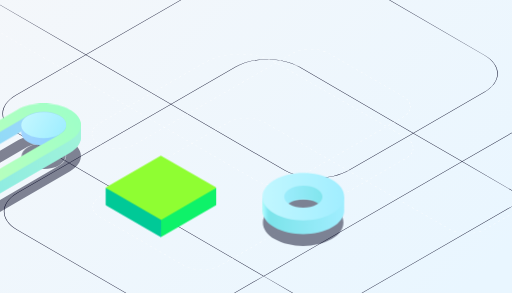
t = 0.00 s
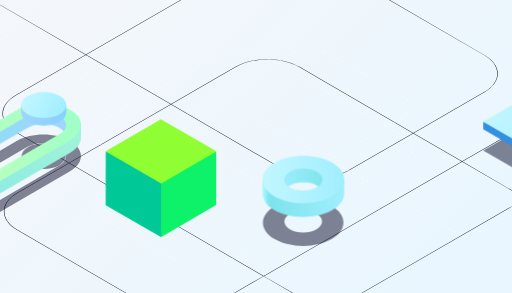
t = 1.82 s
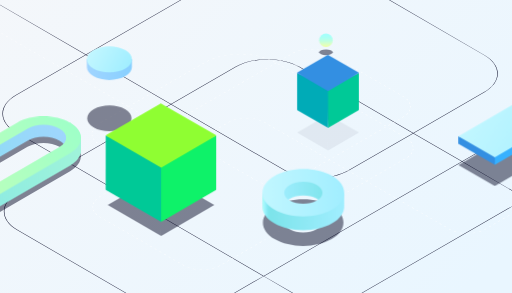
t = 3.34 s
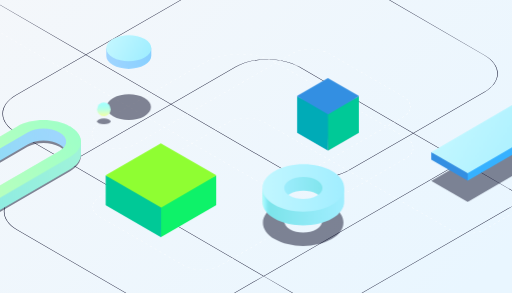
t = 5.00 s
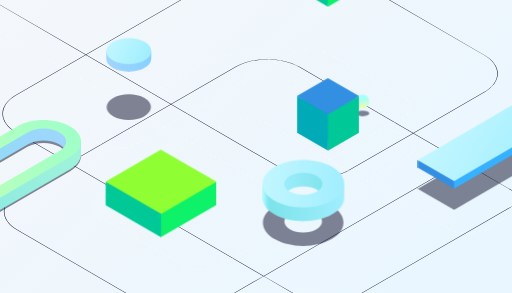
t = 6.70 s
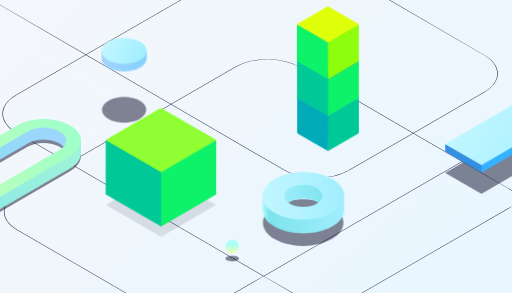
t = 8.30 s

The animated SVG that drew these frames (rendered in a browser with its animation timeline set to each time). Animation: 26 CSS @keyframes rules; frames cover the first 8.30 s, repeats indefinitely.

<svg id="exbRPUQGNqn1" xmlns="http://www.w3.org/2000/svg" xmlns:xlink="http://www.w3.org/1999/xlink" viewBox="0 0 700 400" shape-rendering="geometricPrecision" text-rendering="geometricPrecision">
  <style>
    <![CDATA[
    #exbRPUQGNqn34_to {
      animation: exbRPUQGNqn34_to__to 12000ms linear infinite normal forwards
    }

    @keyframes exbRPUQGNqn34_to__to {
      0% {
        transform: translate(595.29538px, 697.381287px)
      }

      16.666667% {
        transform: translate(595.29538px, 697.381287px);
        animation-timing-function: cubic-bezier(0.445, 0.05, 0.55, 0.95)
      }

      33.333333% {
        transform: translate(908.782246px, 516.800875px);
        animation-timing-function: cubic-bezier(0.445, 0.05, 0.55, 0.95)
      }

      66.666667% {
        transform: translate(908.782246px, 516.800875px);
        animation-timing-function: cubic-bezier(0.445, 0.05, 0.55, 0.95)
      }

      83.333333% {
        transform: translate(595.29538px, 697.381287px)
      }

      100% {
        transform: translate(595.29538px, 697.381287px)
      }
    }

    #exbRPUQGNqn36_to {
      animation: exbRPUQGNqn36_to__to 12000ms linear infinite normal forwards
    }

    @keyframes exbRPUQGNqn36_to__to {
      0% {
        transform: translate(366.234986px, 795.616272px)
      }

      16.666667% {
        transform: translate(366.234986px, 795.616272px);
        animation-timing-function: cubic-bezier(0.445, 0.05, 0.55, 0.95)
      }

      33.333333% {
        transform: translate(366.234986px, 856.88369px);
        animation-timing-function: cubic-bezier(0.445, 0.05, 0.55, 0.95)
      }

      66.666667% {
        transform: translate(366.234986px, 856.88369px);
        animation-timing-function: cubic-bezier(0.445, 0.05, 0.55, 0.95)
      }

      83.333333% {
        transform: translate(366.234986px, 795.616272px)
      }

      100% {
        transform: translate(366.234986px, 795.616272px)
      }
    }

    #exbRPUQGNqn40_to {
      animation: exbRPUQGNqn40_to__to 12000ms linear infinite normal forwards
    }

    @keyframes exbRPUQGNqn40_to__to {
      0% {
        transform: translate(595.29538px, 697.381287px)
      }

      16.666667% {
        transform: translate(595.29538px, 697.381287px);
        animation-timing-function: cubic-bezier(0.445, 0.05, 0.55, 0.95)
      }

      33.333333% {
        transform: translate(908.782246px, 516.800875px);
        animation-timing-function: cubic-bezier(0.445, 0.05, 0.55, 0.95)
      }

      41.666667% {
        transform: translate(908.782246px, 516.800875px);
        animation-timing-function: cubic-bezier(0.445, 0.05, 0.55, 0.95)
      }

      50% {
        transform: translate(908.782246px, 572.800875px);
        animation-timing-function: cubic-bezier(0.445, 0.05, 0.55, 0.95)
      }

      58.333333% {
        transform: translate(908.782246px, 516.800875px);
        animation-timing-function: cubic-bezier(0.445, 0.05, 0.55, 0.95)
      }

      66.666667% {
        transform: translate(908.782246px, 516.800875px);
        animation-timing-function: cubic-bezier(0.445, 0.05, 0.55, 0.95)
      }

      83.333333% {
        transform: translate(595.29538px, 697.381287px)
      }

      100% {
        transform: translate(595.29538px, 697.381287px)
      }
    }

    #exbRPUQGNqn41_to {
      animation: exbRPUQGNqn41_to__to 12000ms linear infinite normal forwards
    }

    @keyframes exbRPUQGNqn41_to__to {
      0% {
        transform: translate(595.304993px, 678.671875px)
      }

      8.333333% {
        transform: translate(595.304993px, 678.671875px);
        animation-timing-function: cubic-bezier(0.42, 0, 1, 1)
      }

      16.666667% {
        transform: translate(595.304993px, 575.562168px);
        animation-timing-function: cubic-bezier(0.42, 0, 0.58, 1)
      }

      83.333333% {
        transform: translate(595.304993px, 575.562168px);
        animation-timing-function: cubic-bezier(0, 0, 0.58, 1)
      }

      91.666667% {
        transform: translate(595.304993px, 678.671875px)
      }

      100% {
        transform: translate(595.304993px, 678.671875px)
      }
    }

    #exbRPUQGNqn42_to {
      animation: exbRPUQGNqn42_to__to 12000ms linear infinite normal forwards
    }

    @keyframes exbRPUQGNqn42_to__to {
      0% {
        transform: translate(595.263123px, 640.794373px)
      }

      8.333333% {
        transform: translate(595.263123px, 640.794373px);
        animation-timing-function: cubic-bezier(0.42, 0, 1, 1)
      }

      16.666667% {
        transform: translate(595.263123px, 537.684665px);
        animation-timing-function: cubic-bezier(0.42, 0, 0.58, 1)
      }

      83.333333% {
        transform: translate(595.263123px, 537.684665px);
        animation-timing-function: cubic-bezier(0, 0, 0.58, 1)
      }

      91.666667% {
        transform: translate(595.263123px, 640.794373px)
      }

      100% {
        transform: translate(595.263123px, 640.794373px)
      }
    }

    #exbRPUQGNqn43_to {
      animation: exbRPUQGNqn43_to__to 12000ms linear infinite normal forwards
    }

    @keyframes exbRPUQGNqn43_to__to {
      0% {
        transform: translate(366.234986px, 795.616272px)
      }

      16.666667% {
        transform: translate(366.234986px, 795.616272px);
        animation-timing-function: cubic-bezier(0.445, 0.05, 0.55, 0.95)
      }

      33.333333% {
        transform: translate(366.234986px, 856.88369px);
        animation-timing-function: cubic-bezier(0.445, 0.05, 0.55, 0.95)
      }

      66.666667% {
        transform: translate(366.234986px, 856.88369px);
        animation-timing-function: cubic-bezier(0.445, 0.05, 0.55, 0.95)
      }

      83.333333% {
        transform: translate(366.234986px, 795.616272px)
      }

      100% {
        transform: translate(366.234986px, 795.616272px)
      }
    }

    #exbRPUQGNqn50_to {
      animation: exbRPUQGNqn50_to__to 12000ms linear infinite normal forwards
    }

    @keyframes exbRPUQGNqn50_to__to {
      0% {
        offset-distance: 0%;
        animation-timing-function: cubic-bezier(0.42, 0, 1, 1)
      }

      14% {
        offset-distance: 14.431779%
      }

      16.333333% {
        offset-distance: 16.672969%
      }

      21.833333% {
        offset-distance: 22.081121%
      }

      23.833333% {
        offset-distance: 24.062055%
      }

      27.666667% {
        offset-distance: 27.887942%
      }

      29.583333% {
        offset-distance: 29.729659%
      }

      38.333333% {
        offset-distance: 38.362954%
      }

      41.75% {
        offset-distance: 41.72808%
      }

      47.166667% {
        offset-distance: 47.084928%
      }

      51% {
        offset-distance: 50.827743%
      }

      57.833333% {
        offset-distance: 57.599098%
      }

      60% {
        offset-distance: 59.698458%
      }

      69.75% {
        offset-distance: 69.317939%
      }

      72% {
        offset-distance: 71.543524%
      }

      75.916667% {
        offset-distance: 75.456439%
      }

      78.166667% {
        offset-distance: 77.613191%
      }

      84.666667% {
        offset-distance: 84.03145%
      }

      86.833333% {
        offset-distance: 86.160719%
      }

      97% {
        offset-distance: 96.237509%
      }

      98.833333% {
        offset-distance: 98.026657%
      }

      100% {
        offset-distance: 100%
      }
    }

    #exbRPUQGNqn55_ts {
      animation: exbRPUQGNqn55_ts__ts 12000ms linear infinite normal forwards
    }

    @keyframes exbRPUQGNqn55_ts__ts {
      0% {
        transform: translate(1027.349976px, 934.350006px) scale(1, 1)
      }

      20% {
        transform: translate(1027.349976px, 934.350006px) scale(1, 1)
      }

      24.166667% {
        transform: translate(1027.349976px, 934.350006px) scale(0.874477, 0.874477)
      }

      25% {
        transform: translate(1027.349976px, 934.350006px) scale(0.874477, 0.874477)
      }

      29.166667% {
        transform: translate(1027.349976px, 934.350006px) scale(1, 1)
      }

      70.833333% {
        transform: translate(1027.349976px, 934.350006px) scale(1, 1)
      }

      75% {
        transform: translate(1027.349976px, 934.350006px) scale(0.874477, 0.874477)
      }

      75.833333% {
        transform: translate(1027.349976px, 934.350006px) scale(0.874477, 0.874477)
      }

      80% {
        transform: translate(1027.349976px, 934.350006px) scale(1, 1)
      }

      100% {
        transform: translate(1027.349976px, 934.350006px) scale(1, 1)
      }
    }

    #exbRPUQGNqn55 {
      animation: exbRPUQGNqn55_c_o 12000ms linear infinite normal forwards
    }

    @keyframes exbRPUQGNqn55_c_o {
      0% {
        opacity: 0
      }

      16.666667% {
        opacity: 0;
        animation-timing-function: cubic-bezier(0.42, 0, 1, 1)
      }

      20.833333% {
        opacity: 0.5;
        animation-timing-function: cubic-bezier(0, 0, 0.58, 1)
      }

      28.333333% {
        opacity: 0.5;
        animation-timing-function: cubic-bezier(0.42, 0, 1, 1)
      }

      32.5% {
        opacity: 0;
        animation-timing-function: cubic-bezier(0, 0, 0.58, 1)
      }

      67.5% {
        opacity: 0;
        animation-timing-function: cubic-bezier(0.42, 0, 1, 1)
      }

      71.666667% {
        opacity: 0.5;
        animation-timing-function: cubic-bezier(0, 0, 0.58, 1)
      }

      79.166667% {
        opacity: 0.5;
        animation-timing-function: cubic-bezier(0.42, 0, 1, 1)
      }

      83.333333% {
        opacity: 0
      }

      100% {
        opacity: 0
      }
    }

    #exbRPUQGNqn56_to {
      animation: exbRPUQGNqn56_to__to 12000ms linear infinite normal forwards
    }

    @keyframes exbRPUQGNqn56_to__to {
      0% {
        transform: translate(1027.350006px, 970.541345px);
        animation-timing-function: cubic-bezier(0.42, 0, 0.58, 1)
      }

      25% {
        transform: translate(1027.350006px, 772.757609px);
        animation-timing-function: cubic-bezier(0.42, 0, 0.58, 1)
      }

      50% {
        transform: translate(1027.350006px, 970.541345px);
        animation-timing-function: cubic-bezier(0.42, 0, 0.58, 1)
      }

      75% {
        transform: translate(1027.350006px, 772.757609px);
        animation-timing-function: cubic-bezier(0.42, 0, 0.58, 1)
      }

      100% {
        transform: translate(1027.350006px, 970.541345px)
      }
    }

    #exbRPUQGNqn66_to {
      animation: exbRPUQGNqn66_to__to 12000ms linear infinite normal forwards
    }

    @keyframes exbRPUQGNqn66_to__to {
      0% {
        transform: translate(1166.002489px, -67.990439px)
      }

      19.166667% {
        transform: translate(1166.002489px, -67.990439px);
        animation-timing-function: cubic-bezier(0.895, 0.03, 0.685, 0.22)
      }

      22.5% {
        transform: translate(1166.200948px, 489.990421px)
      }

      100% {
        transform: translate(1166.200948px, 489.990421px)
      }
    }

    #exbRPUQGNqn66 {
      animation: exbRPUQGNqn66_c_o 12000ms linear infinite normal forwards
    }

    @keyframes exbRPUQGNqn66_c_o {
      0% {
        opacity: 1
      }

      22.5% {
        opacity: 1;
        animation-timing-function: step-end
      }

      23.333333% {
        opacity: 0
      }

      100% {
        opacity: 0
      }
    }

    #exbRPUQGNqn68_to {
      animation: exbRPUQGNqn68_to__to 12000ms linear infinite normal forwards
    }

    @keyframes exbRPUQGNqn68_to__to {
      0% {
        transform: translate(1166.367065px, 287.327729px)
      }

      62.5% {
        transform: translate(1166.367065px, 287.327729px);
        animation-timing-function: cubic-bezier(0.95, 0.05, 0.795, 0.035)
      }

      87.5% {
        transform: translate(1166.367066px, 694.120147px)
      }

      100% {
        transform: translate(1166.367066px, 694.120147px)
      }
    }

    #exbRPUQGNqn71_ts {
      animation: exbRPUQGNqn71_ts__ts 12000ms linear infinite normal forwards
    }

    @keyframes exbRPUQGNqn71_ts__ts {
      0% {
        transform: translate(1028.078631px, 1115.461471px) scale(1, 1)
      }

      30% {
        transform: translate(1028.078631px, 1115.461471px) scale(1, 1)
      }

      30.833333% {
        transform: translate(1028.078631px, 1115.461471px) scale(0.898707, 0.898707)
      }

      31.666667% {
        transform: translate(1028.078631px, 1115.461471px) scale(0.898707, 0.898707)
      }

      34.166667% {
        transform: translate(1028.078631px, 1115.461471px) scale(1, 1)
      }

      100% {
        transform: translate(1028.078631px, 1115.461471px) scale(1, 1)
      }
    }

    #exbRPUQGNqn71 {
      animation: exbRPUQGNqn71_c_o 12000ms linear infinite normal forwards
    }

    @keyframes exbRPUQGNqn71_c_o {
      0% {
        opacity: 0
      }

      26.666667% {
        opacity: 0;
        animation-timing-function: cubic-bezier(0.42, 0, 1, 1)
      }

      30.833333% {
        opacity: 0.5
      }

      100% {
        opacity: 0.5
      }
    }

    #exbRPUQGNqn72_to {
      animation: exbRPUQGNqn72_to__to 12000ms linear infinite normal forwards
    }

    @keyframes exbRPUQGNqn72_to__to {
      0% {
        offset-distance: 0%
      }

      22.5% {
        offset-distance: 0%;
        animation-timing-function: cubic-bezier(0.77, 0, 0.175, 1)
      }

      30.833333% {
        offset-distance: 68.490187%;
        animation-timing-function: cubic-bezier(0.77, 0, 0.175, 1)
      }

      31.666667% {
        offset-distance: 68.554346%;
        animation-timing-function: cubic-bezier(0.77, 0, 0.175, 1)
      }

      40% {
        offset-distance: 100%
      }

      100% {
        offset-distance: 100%
      }
    }

    #exbRPUQGNqn73 {
      animation: exbRPUQGNqn73_c_o 12000ms linear infinite normal forwards
    }

    @keyframes exbRPUQGNqn73_c_o {
      0% {
        opacity: 0
      }

      22.5% {
        opacity: 0;
        animation-timing-function: step-end
      }

      23.333333% {
        opacity: 1
      }

      100% {
        opacity: 1
      }
    }

    #exbRPUQGNqn74 {
      animation: exbRPUQGNqn74_c_o 12000ms linear infinite normal forwards
    }

    @keyframes exbRPUQGNqn74_c_o {
      0% {
        opacity: 0
      }

      22.5% {
        opacity: 0;
        animation-timing-function: step-end
      }

      23.333333% {
        opacity: 1
      }

      100% {
        opacity: 1
      }
    }

    #exbRPUQGNqn75 {
      animation: exbRPUQGNqn75_c_o 12000ms linear infinite normal forwards
    }

    @keyframes exbRPUQGNqn75_c_o {
      0% {
        opacity: 0
      }

      22.5% {
        opacity: 0;
        animation-timing-function: cubic-bezier(0.42, 0, 0.58, 1)
      }

      23.333333% {
        opacity: 1
      }

      40% {
        opacity: 1
      }

      100% {
        opacity: 1
      }
    }

    #exbRPUQGNqn82_to {
      animation: exbRPUQGNqn82_to__to 12000ms linear infinite normal forwards
    }

    @keyframes exbRPUQGNqn82_to__to {
      0% {
        transform: translate(1642.87498px, 41.782837px)
      }

      54.166667% {
        transform: translate(1642.87498px, 41.782837px);
        animation-timing-function: cubic-bezier(0.895, 0.03, 0.685, 0.22)
      }

      57.5% {
        transform: translate(1642.87498px, 465.990421px)
      }

      100% {
        transform: translate(1642.87498px, 465.990421px)
      }
    }

    #exbRPUQGNqn87_to {
      animation: exbRPUQGNqn87_to__to 12000ms linear infinite normal forwards
    }

    @keyframes exbRPUQGNqn87_to__to {
      0% {
        transform: translate(1642.87498px, 41.557345px)
      }

      58.333333% {
        transform: translate(1642.87498px, 41.557345px);
        animation-timing-function: cubic-bezier(0.895, 0.03, 0.685, 0.22)
      }

      61.666667% {
        transform: translate(1642.87498px, 329.990421px)
      }

      100% {
        transform: translate(1642.87498px, 329.990421px)
      }
    }

    #exbRPUQGNqn88 {
      animation: exbRPUQGNqn88_c_o 12000ms linear infinite normal forwards
    }

    @keyframes exbRPUQGNqn88_c_o {
      0% {
        opacity: 1
      }

      87.5% {
        opacity: 1;
        animation-timing-function: step-start
      }

      88.333333% {
        opacity: 0
      }

      100% {
        opacity: 0
      }
    }

    #exbRPUQGNqn89 {
      animation: exbRPUQGNqn89_c_o 12000ms linear infinite normal forwards
    }

    @keyframes exbRPUQGNqn89_c_o {
      0% {
        opacity: 1
      }

      87.5% {
        opacity: 1;
        animation-timing-function: step-start
      }

      88.333333% {
        opacity: 0
      }

      100% {
        opacity: 0
      }
    }

    #exbRPUQGNqn90 {
      animation: exbRPUQGNqn90_c_o 12000ms linear infinite normal forwards
    }

    @keyframes exbRPUQGNqn90_c_o {
      0% {
        opacity: 1
      }

      87.5% {
        opacity: 1;
        animation-timing-function: cubic-bezier(0.895, 0.03, 0.685, 0.22)
      }

      88.333333% {
        opacity: 0
      }

      100% {
        opacity: 0
      }
    }

    #exbRPUQGNqn95_to {
      animation: exbRPUQGNqn95_to__to 12000ms linear infinite normal forwards
    }

    @keyframes exbRPUQGNqn95_to__to {
      0% {
        transform: translate(1552.91095px, 929.650025px);
        animation-timing-function: cubic-bezier(0.42, 0, 0.58, 1)
      }

      16.666667% {
        transform: translate(1552.91095px, 865.492842px);
        animation-timing-function: cubic-bezier(0.42, 0, 0.58, 1)
      }

      33.333333% {
        transform: translate(1552.91095px, 929.650025px);
        animation-timing-function: cubic-bezier(0.42, 0, 0.58, 1)
      }

      50% {
        transform: translate(1552.91095px, 865.492842px);
        animation-timing-function: cubic-bezier(0.42, 0, 0.58, 1)
      }

      66.666667% {
        transform: translate(1552.91095px, 929.650025px);
        animation-timing-function: cubic-bezier(0.42, 0, 0.58, 1)
      }

      83.333333% {
        transform: translate(1552.91095px, 865.492842px);
        animation-timing-function: cubic-bezier(0.42, 0, 0.58, 1)
      }

      100% {
        transform: translate(1552.91095px, 929.650025px)
      }
    }

    #exbRPUQGNqn99_to {
      animation: exbRPUQGNqn99_to__to 12000ms linear infinite normal forwards
    }

    @keyframes exbRPUQGNqn99_to__to {
      0% {
        transform: translate(2157.553744px, 335.232293px)
      }

      50% {
        transform: translate(1797.405px, 546.363005px);
        animation-timing-function: cubic-bezier(0.42, 0, 0.58, 1)
      }

      100% {
        transform: translate(2157.553744px, 335.232293px)
      }
    }
    ]]>
  </style>
  <defs>
    <linearGradient id="exbRPUQGNqn26-fill" x1="992.67" y1="394.54" x2="826.66" y2="394.54" spreadMethod="pad" gradientUnits="userSpaceOnUse" gradientTransform="translate(0 0)">
      <stop id="exbRPUQGNqn26-fill-0" offset="0%" stop-color="#88d0ff" />
      <stop id="exbRPUQGNqn26-fill-1" offset="100%" stop-color="#a1d5ff" />
    </linearGradient>
    <linearGradient id="exbRPUQGNqn27-fill" x1="975.23" y1="394.48" x2="844.09" y2="318.76" spreadMethod="pad" gradientUnits="userSpaceOnUse" gradientTransform="translate(0 0)">
      <stop id="exbRPUQGNqn27-fill-0" offset="0%" stop-color="#a1eeff" />
      <stop id="exbRPUQGNqn27-fill-1" offset="100%" stop-color="#c2f7ff" />
    </linearGradient>
    <linearGradient id="exbRPUQGNqn28-fill" x1="180" y1="-180" x2="1620" y2="1260" spreadMethod="pad" gradientUnits="userSpaceOnUse" gradientTransform="translate(0 0)">
      <stop id="exbRPUQGNqn28-fill-0" offset="0%" stop-color="#f5f7fa" />
      <stop id="exbRPUQGNqn28-fill-1" offset="100%" stop-color="#e9f6ff" />
    </linearGradient>
    <linearGradient id="exbRPUQGNqn37-fill" x1="58.32" y1="944.09" x2="690.75" y2="578.95" spreadMethod="pad" gradientUnits="userSpaceOnUse" gradientTransform="translate(0 0)">
      <stop id="exbRPUQGNqn37-fill-0" offset="0%" stop-color="#7de4eb" />
      <stop id="exbRPUQGNqn37-fill-1" offset="100%" stop-color="#a1d5ff" />
    </linearGradient>
    <linearGradient id="exbRPUQGNqn38-fill" x1="27.21" y1="1010.47" x2="718.11" y2="611.58" spreadMethod="pad" gradientUnits="userSpaceOnUse" gradientTransform="translate(0 0)">
      <stop id="exbRPUQGNqn38-fill-0" offset="0%" stop-color="#7de4eb" />
      <stop id="exbRPUQGNqn38-fill-1" offset="100%" stop-color="#a1f4d9" />
    </linearGradient>
    <linearGradient id="exbRPUQGNqn39-fill" x1="28.48" y1="968.6" x2="703.99" y2="578.59" spreadMethod="pad" gradientUnits="userSpaceOnUse" gradientTransform="translate(0 0)">
      <stop id="exbRPUQGNqn39-fill-0" offset="0%" stop-color="#d0ffb3" />
      <stop id="exbRPUQGNqn39-fill-1" offset="100%" stop-color="#9fffc8" />
    </linearGradient>
    <linearGradient id="exbRPUQGNqn41-fill" x1="678.28" y1="678.7" x2="512.27" y2="678.7" spreadMethod="pad" gradientUnits="userSpaceOnUse" gradientTransform="translate(0 0)">
      <stop id="exbRPUQGNqn41-fill-0" offset="0%" stop-color="#88d0ff" />
      <stop id="exbRPUQGNqn41-fill-1" offset="100%" stop-color="#a1d5ff" />
    </linearGradient>
    <linearGradient id="exbRPUQGNqn42-fill" x1="660.84" y1="678.64" x2="529.7" y2="602.93" spreadMethod="pad" gradientUnits="userSpaceOnUse" gradientTransform="translate(0 0)">
      <stop id="exbRPUQGNqn42-fill-0" offset="0%" stop-color="#a1eeff" />
      <stop id="exbRPUQGNqn42-fill-1" offset="100%" stop-color="#c2f7ff" />
    </linearGradient>
    <linearGradient id="exbRPUQGNqn44-fill" x1="27.21" y1="1010.47" x2="718.11" y2="611.58" spreadMethod="pad" gradientUnits="userSpaceOnUse" gradientTransform="translate(0 0)">
      <stop id="exbRPUQGNqn44-fill-0" offset="0%" stop-color="#7de4eb" />
      <stop id="exbRPUQGNqn44-fill-1" offset="100%" stop-color="#a1f4d9" />
    </linearGradient>
    <linearGradient id="exbRPUQGNqn45-fill" x1="28.48" y1="968.6" x2="703.99" y2="578.59" spreadMethod="pad" gradientUnits="userSpaceOnUse" gradientTransform="translate(0 0)">
      <stop id="exbRPUQGNqn45-fill-0" offset="0%" stop-color="#d0ffb3" />
      <stop id="exbRPUQGNqn45-fill-1" offset="100%" stop-color="#9fffc8" />
    </linearGradient>
    <linearGradient id="exbRPUQGNqn52-fill" x1="0" y1="25.12" x2="0" y2="-25.12" spreadMethod="pad" gradientUnits="userSpaceOnUse" gradientTransform="translate(0 0)">
      <stop id="exbRPUQGNqn52-fill-0" offset="0%" stop-color="#edffa1" />
      <stop id="exbRPUQGNqn52-fill-1" offset="0%" stop-color="#edffa1" />
      <stop id="exbRPUQGNqn52-fill-2" offset="12%" stop-color="#e5ffb6" />
      <stop id="exbRPUQGNqn52-fill-3" offset="24%" stop-color="#d8ffc7" />
      <stop id="exbRPUQGNqn52-fill-4" offset="36%" stop-color="#c9ffd6" />
      <stop id="exbRPUQGNqn52-fill-5" offset="48%" stop-color="#bcffe3" />
      <stop id="exbRPUQGNqn52-fill-6" offset="60%" stop-color="#b2ffed" />
      <stop id="exbRPUQGNqn52-fill-7" offset="73%" stop-color="#aafff5" />
      <stop id="exbRPUQGNqn52-fill-8" offset="86%" stop-color="#a6fffa" />
      <stop id="exbRPUQGNqn52-fill-9" offset="100%" stop-color="#a5fffd" />
    </linearGradient>
    <linearGradient id="exbRPUQGNqn96-fill" x1="1645.93" y1="941.13" x2="1459.19" y2="941.13" spreadMethod="pad" gradientUnits="userSpaceOnUse" gradientTransform="translate(0 0)">
      <stop id="exbRPUQGNqn96-fill-0" offset="0%" stop-color="#7de4eb" />
      <stop id="exbRPUQGNqn96-fill-1" offset="100%" stop-color="#a1eeff" />
    </linearGradient>
    <linearGradient id="exbRPUQGNqn97-fill" x1="1703.69" y1="1008.1" x2="1402.09" y2="1008.1" spreadMethod="pad" gradientUnits="userSpaceOnUse" gradientTransform="translate(0 0)">
      <stop id="exbRPUQGNqn97-fill-0" offset="0%" stop-color="#a1eeff" />
      <stop id="exbRPUQGNqn97-fill-1" offset="90%" stop-color="#7de4eb" />
      <stop id="exbRPUQGNqn97-fill-2" offset="93%" stop-color="#82e7ef" />
      <stop id="exbRPUQGNqn97-fill-3" offset="95%" stop-color="#8eeef7" />
      <stop id="exbRPUQGNqn97-fill-4" offset="97%" stop-color="#9ff3fd" />
      <stop id="exbRPUQGNqn97-fill-5" offset="99%" stop-color="#aafff5" />
      <stop id="exbRPUQGNqn97-fill-6" offset="100%" stop-color="#a1eeff" />
    </linearGradient>
    <linearGradient id="exbRPUQGNqn98-fill" x1="1703.58" y1="939.21" x2="1402.09" y2="939.21" spreadMethod="pad" gradientUnits="userSpaceOnUse" gradientTransform="translate(0 0)">
      <stop id="exbRPUQGNqn98-fill-0" offset="0%" stop-color="#a1eeff" />
      <stop id="exbRPUQGNqn98-fill-1" offset="100%" stop-color="#c2f7ff" />
    </linearGradient>
    <linearGradient id="exbRPUQGNqn103-fill" x1="2455.83" y1="785.27" x2="2079.57" y2="568.04" spreadMethod="pad" gradientUnits="userSpaceOnUse" gradientTransform="translate(0 0)">
      <stop id="exbRPUQGNqn103-fill-0" offset="0%" stop-color="#a1eeff" />
      <stop id="exbRPUQGNqn103-fill-1" offset="100%" stop-color="#c2f7ff" />
    </linearGradient>
  </defs>
  <g transform="matrix(.370952 0 0 0.370952 15.756952-.4344)">
    <rect width="2183.444442" height="1085.471309" rx="0" ry="0" transform="matrix(1.077897 0 0 1.020362-274.952086-14.061266)" fill="url(#exbRPUQGNqn28-fill)" />
    <path d="M1280.66056,1085.73206l612.85-353.83-232.74-135.25-730,421.46l116.38,67.62c64.16,37.29,168.9,37.29,233.49,0h.02Zm614.26003-354.65579l188.76997-108.99421c64.59-37.25,64.94-97.96.77-135.25s-168.92-37.29-233.5,0l-188.78,109l232.74003,135.24421ZM737.95056,1127.76206l190-109.67-715.55-415.83-189.95,109.68c-64.58,37.25-64.93,97.96-.76,135.25l482.82,280.58c64.16,37.29,168.91,37.29,233.49,0l-.05-.01Zm921.42-531.93l-178.71-103.85-237.47,137.1c-65.32,37.74-171.38,37.74-236.32,0l-419.06-243.53-374,215.9l715.59,415.81l729.97-421.43Zm-417.62,32.43l237.47-137.1-419.06-243.54c-64.17-37.29-168.91-37.29-233.5,0l-237.47,137.11l419.09,243.53c64.17,37.29,168.92,37.29,233.5,0h-.03Zm-655.35-243.54l-312.36-181.46-256.83,148.25c-64.59,37.25-64.92,97.96-.76,135.25l195.95,113.87l374-215.91Zm238.85-137.92c65.33-37.74,171.39-37.74,236.33,0l419.07,243.54l260.99-150.66c64.59-37.26,64.93-97.97.76-135.26l-616.5-358.23c-64.17-37.28-168.92-37.28-233.5,0l-616.94,356.22l312.32,181.5l237.47-137.11Zm-915.4-256.87l364.22,211.66l617-356.21c65.33-37.75,171.33-37.75,236.33,0l616.43,358.22c64.95,37.75,64.6,99.15-.77,136.89l-261,150.67l178.71,103.85l188.78-109c65.37-37.74,171.38-37.74,236.32,0s64.6,99.15-.77,136.89l-188.78,109l226.94,131.88-1.42.83-226.94-131.89-612.85,353.83c-65.32,37.74-171.38,37.74-236.32,0l-116.37-67.63-190,109.67c-65.32,37.74-171.38,37.74-236.32,0l-482.82-280.59c-64.94-37.74-64.6-99.14.76-136.88l190-109.67-195.94-113.87c-64.95-37.75-64.61-99.15.76-136.89l256.83-148.3-364.2-211.66l1.42-.82v.02Z" fill="#0b0d29" />
    <path d="M571.82,14.23h-2v10h2v-10m0,24h-2v10h2v-10m0,24h-2v10h2v-10m0,24h-2v10h2v-10m0,24h-2v10h2v-10m0,24h-2v10h2v-10m0,24h-2v10h2v-10m0,24h-2v10h2v-10m0,24h-2v10h2v-10m0,24h-2v10h2v-10m0,24h-2v10h2v-10m0,24h-2v10h2v-10m0,24h-2v10h2v-10m0,24h-2v10h2v-10m0,24h-2v10h2v-10m0,24h-2v10h2v-10m0,24h-2v10h2v-10m0,24h-2v10h2v-10m0,24h-2v10h2v-10m0,24h-2v10h2v-10m0,24h-2v10h2v-10m0,24h-2v10h2v-10m0,24h-2v10h2v-10m0,24h-2v10h2v-10m0,24h-2v10h2v-10m0,24h-2v10h2v-10m0,24h-2v10h2v-10m0,24h-2v10h2v-10m0,24h-2v10h2v-10m0,24h-2v10h2v-10m0,24h-2v10h2v-10m0,24h-2v10h2v-10m0,24h-2v10h2v-10m0,24h-2v10h2v-10m392.71,10.14h-10v2h10v-2m-24,0h-10v2h10v-2m-24,0h-10v2h10v-2m-24,0h-10v2h10v-2m-24,0h-10v2h10v-2m-24,0h-10v2h10v-2m-24,0h-10v2h10v-2m-24,0h-10v2h10v-2m-24,0h-10v2h10v-2m-24,0h-10v2h10v-2m-24,0h-10v2h10v-2m-24,0h-10v2h10v-2m-24,0h-10v2h10v-2m-24,0h-10v2h10v-2m-24,0h-10v2h10v-2m-24,0h-10v2h10v-2m-24,0h-10v2h10v-2m-24,0h-10v2h10v-2m-24,0h-10v2h10v-2m-24,0h-10v2h10v-2m-24,0h-10v2h10v-2m-24,0h-10v2h10v-2m-24,0h-10v2h10v-2m-24.08.33c-3.355398.277839-6.693511.73516-10,1.37l.38,2c3.236865-.62462,6.504887-1.075267,9.79-1.35l-.17-2m566.13.11l-.14,2c3.32.23,6.63.54,9.9,1l.25-2c-3.32-.41-6.64-.72-10-1m23.89,3.2l-.39,2c3.26.66,6.5,1.39,9.69,2.21l.5-1.93q-4.86-1.25-9.8-2.24m-613.65,1.78c-3.17938,1.119746-6.294169,2.415071-9.33,3.88l.87,1.81c2.96818-1.435509,6.012738-2.707412,9.12-3.81l-.66-1.88m636.93,4.48l-.64,1.89q4.71,1.61,9.31,3.46l.75-1.86q-4.65-1.86-9.42-3.49m-453.93,4h-2v10h2v-10m-204.57,2.51c-2.776002,1.892964-5.446639,3.936002-8,6.12l1.29,1.53c2.508155-2.142418,5.132109-4.145436,7.86-6l-1.12-1.65M1048,835.5l-.88,1.79c3,1.46,5.91,3,8.79,4.62l1-1.74c-2.92-1.63-5.88-3.2-8.89-4.67m20.88,12l-1.11,1.67q4.14,2.75,8.13,5.72l1.19-1.6q-4-3-8.21-5.79m-719.74,1.3c-2.213525,2.554649-4.289784,5.225078-6.22,8l1.63,1.15c1.891664-2.70455,3.92796-5.305001,6.1-7.79l-1.51-1.31m222.66,5.43h-2v10h2v-10m516.23,7.89l-1.32,1.51q3.75,3.27,7.33,6.72l1.38-1.44q-3.6-3.49-7.39-6.79M335.72,868.9c-1.498189,3.016226-2.833442,6.110675-4,9.27l1.87.69c1.148449-3.089285,2.456885-6.116712,3.92-9.07l-1.79-.89m236.1,9.33h-2v10h2v-10m533.36.84l-1.49,1.33q3.3,3.72,6.41,7.61l1.56-1.25c-2.1-2.62-4.25-5.18-6.48-7.69M327.84,891.76c-.679956,3.303846-1.180687,6.642057-1.5,10l2,.18c.310401-3.281168.801143-6.542766,1.47-9.77l-2-.4v0M1120,898.08l-1.64,1.13q2.79,4.11,5.37,8.37l1.71-1q-2.61-4.31-5.44-8.46m-548.19,4.14h-2v10h2v-10M328,915.77l-2,.11c.170918,3.350153.524779,6.688463,1.06,10l2-.31c-.506373-3.256749-.840172-6.537997-1-9.83m804.26,3.08l-1.78.91c1.49,3,2.92,6,4.26,9l1.82-.81q-2-4.61-4.3-9.1M571.86,926.2h-2v10h2v-10m-239.6,12.86l-1.91.6c1.033865,3.209464,2.232114,6.36363,3.59,9.45l1.83-.81c-1.335534-3.014547-2.507241-6.099041-3.51-9.24m809.51,2l-1.89.66q1.65,4.68,3,9.46l1.91-.55q-1.41-4.85-3.07-9.57m-569.95,9.18h-2v10h2v-10M342.3,960.5l-1.69,1.08c1.810621,2.838197,3.770022,5.578688,5.87,8.21l1.57-1.24c-2.058528-2.561786-3.97796-5.2323-5.75-8m806,3.76l-2,.41c.68,3.23,1.29,6.49,1.8,9.78l2-.31c-.51-3.32-1.12-6.61-1.81-9.88m-576.46,10h-2v10h2v-10M357.45,978.7l-1.36,1.46c2.465774,2.293705,5.052825,4.453476,7.75,6.47L365,985c-2.64135-1.972786-5.174989-4.085821-7.59-6.33m794.28,9.41l-2,.16q.39,4.93.52,9.93l2-.06c-.09-3.36-.26-6.71-.53-10m-775,4.36l-.95,1.76c2.966621,1.59468,6.017796,3.026795,9.14,4.29l.75-1.85c-3.053736-1.237353-6.038119-2.639412-8.94-4.2m195.12,5.76h-2v5.21h-3.46v2h3.46v2.79h2v-2.79h4.55v-2h-4.55v-5.21m-173,2.67l-.46,1.94c3.27457.78618,6.589462,1.393743,9.93,1.82l.26-2c-3.272388-.421755-6.520238-1.015915-9.73-1.78m825.56,2.54h-10v2h10v-2m-24,0h-10v2h10v-2m-24,0h-10v2h10v-2m-24,0h-10v2h10v-2m-24,0h-10v2h10v-2m-24,0h-10v2h10v-2m-24,0h-10v2h10v-2m-24,0h-10v2h10v-2m-24,0h-10v2h10v-2m-24,0h-10v2h10v-2m-24,0h-10v2h10v-2m-24,0h-10v2h10v-2m-24,0h-10v2h10v-2m-24,0h-10v2h10v-2m-24,0h-10v2h10v-2m-24,0h-10v2h10v-2m-24,0h-10v2h10v-2m-24,0h-10v2h10v-2m-24,0h-10v2h10v-2m-24,0h-10v2h10v-2m-24,0h-10v2h10v-2m-24,0h-10v2h10v-2m-24,0h-10v2h10v-2m-24,0h-10v2h10v-2m-24,0h-10v2h10v-2m-24,0h-10v2h10v-2m-24,0h-10v2h10v-2m-48,0h-10v2h10v-2m-24,0h-10v2h10v-2m-24,0h-10v2h10v-2m-24,0h-10v2h10v-2m-24,0h-10v2h10v-2m-24,0h-10v2h10v-2m806,0v2v0c3.297604.068735,6.589077.315762,9.86.74l.25-2c-3.3-.42-6.67-.67-10.07-.76m23.91,3.61l-.55,1.92c3.174618.911356,6.298958,1.98952,9.36,3.23l.74-1.85c-3.121541-1.271289-6.309526-2.372896-9.55-3.3m-110,5.12h-2v10h2v-10m132.2,4.47l-1,1.72c2.832276,1.69152,5.575883,3.527267,8.22,5.5l1.19-1.61c-2.697649-2.014003-5.498088-3.886526-8.39-5.61m-712.7,5.58h-2v10h2v-10m731.74,9.33l-1.42,1.41c2.314868,2.342982,4.504575,4.806402,6.56,7.38l1.56-1.24c-2.096306-2.635011-4.332872-5.155321-6.7-7.55m-151.24,4.61h-2v10h2v-10m-580.5,10h-2v10h2v-10m746.4,4.57l-1.74,1c1.655699,2.854668,3.151342,5.799216,4.48,8.82l1.83-.81c-1.356611-3.081784-2.882265-6.086353-4.57-9m-165.9,9.38h-2v10h2v-10m-580.5,10.06h-2v10h2v-10m755.69,2.88l-1.93.53c.867641,3.179985,1.561997,6.404731,2.08,9.66l2-.31c-.525509-3.329614-1.233239-6.627901-2.12-9.88m-175.19,11.07h-2v10h2v-10m-580.5,10h-2v10h2v-10m759,2.83h-2v10h2v-10m-178.49,11.11h-2v10h2v-10m-580.5,10h-2v10h2v-10m759,2.86h-2v10h2v-10m-178.49,11.09h-2v10h2v-10m-580.5,10.06h-2v5.12h-2.58v2h2.53v2.88h2v-2.88h5.48v-2h-5.48v-5.12m759,2.85h-2v10h2v-10m-570.95,2.27h-.57v2h.57c3.15,0,6.26.16,9.32.46l.19-2c-3.12-.31-6.3-.46-9.51-.46m-14.56,0h-10v2h10v-2m-24,0h-10v2h10v-2m-24,0h-10v2h10v-2m-24,0h-10v2h10v-2m-24,0h-10v2h10v-2m-24,0h-10v2h10v-2m-24,0h-10v2h10v-2m-48,0h-10v2h10v-2m-24,0h-10v2h10v-2m-24,0h-10v2h10v-2m-24,0h-10v2h10v-2m-24,0h-10v2h10v-2m-24,0h-10v2h10v-2m-24,0h-10v2h10v-2m-24,0h-10v2h10v-2m-24,0h-10v2h10v-2m-24,0h-10v2h10v-2m-24,0h-10v2h10v-2m-24,0h-10v2h10v-2m-24,0h-10v2h10v-2m-24,0h-10v2h10v-2m-24,0h-10v2h10v-2m-24,0h-10v2h10v-2m-24,0h-10v2h10v-2m-24,0h-10v2h10v-2m-24,0h-10v2h10v-2m-24,0h-2.79q-3.69,0-7.3.27l.15,2q3.54-.27,7.15-.27h2.77v-2m-24,2.39c-3.281989.764338-6.522864,1.695548-9.71,2.79l.66,1.89c3.116255-1.077061,6.287362-1.988337,9.5-2.73l-.45-2m710,.53l-.5,1.94c3.194346.831939,6.342135,1.833356,9.43,3l.71-1.87c-3.15862-1.168009-6.376381-2.169387-9.64-3m369,5.91h-2v10h2v-10m-1101.74,2c-2.984651,1.565181-5.882238,3.291048-8.68,5.17L43,1165c2.740311-1.841289,5.577749-3.533737,8.5-5.07l-.93-1.77m755.17,1l-1,1.74c2.879617,1.610136,5.673402,3.369187,8.37,5.27l1.15-1.64c-2.755325-1.936492-5.609151-3.728895-8.55-5.37m-233.93,7h-2v10h2v-10m759,2.84h-2v10h2v-10m-1300,3c-2.490048,2.268322-4.856774,4.668429-7.09,7.19l1.5,1.33c2.186075-2.452844,4.49925-4.789384,6.93-7l-1.34-1.48m794.42,1.49l-1.39,1.45c2.38725,2.280417,4.650499,4.687206,6.78,7.21l1.52-1.29c-2.170131-2.578246-4.476767-5.038435-6.91-7.37m327.11,6.61h-2v10h2v-10m-580.5,10h-2v10h2v-10m-556.66.29c-1.81902,2.830366-3.48799,5.7544-5,8.76l1.79.9c1.484979-2.94291,3.127357-5.803718,4.92-8.57l-1.67-1.09m825.25,1.87l-1.7,1c1.731079,2.806478,3.310025,5.703992,4.73,8.68l1.8-.86c-1.445469-3.043336-3.057925-6.004512-4.83-8.87m490.4.7h-2v10h2v-10m-178.49,11.09h-2v10h2v-10M4.71,1212.33c-1.056653,3.196187-1.937965,6.447695-2.64,9.74l2,.42c.677821-3.206127,1.525686-6.373935,2.54-9.49l-1.9-.62m567.11,1.9h-2v10h2v-10m278.53.21l-1.91.58c.949916,3.156909,1.734318,6.361273,2.35,9.6l2-.37c-.622855-3.310812-1.424021-6.585579-2.4-9.81m480.46,2.64h-2v10h2v-10m-178.49,11.1h-2v10h2v-10M0.17,1236.08c-.12,1.91-.17,3.85-.17,5.79v4.26h2v-4.26c0-1.9,0-3.79.17-5.68l-2-.11m571.65,2.15h-2v10h2v-10m282.5.06l-2,.07q.06,1.76.06,3.51v6.46h2v-6.46c0-1.19,0-2.39-.07-3.58m476.49,2.78h-2v10h2v-10m-178.49,11.1h-2v10h2v-10M2,1260.13h-2v10h2v-10m569.82,2.09h-2v10h2v-10m282.57.11h-2v10h2v-10m476.42,2.75h-2v10h2v-10m-178.49,11.09h-2v10h2v-10M2,1284.14h-2v10h2v-10m569.82,2.09h-2v10h2v-10m282.57.09h-2v10h2v-10m476.42,2.76h-2v10h2v-10m-178.49,11.1h-2v10h2v-10M2,1308.13h-2v10h2v-10m569.82,2.1h-2v10h2v-10m282.57.1h-2v10h2v-10m476.42,2.74h-2v10h2v-10m-178.49,11.1h-2v10h2v-10M2,1332.13h-2v10h2v-10m569.82,2.09h-2v10h2v-10m282.57.11h-2v10h2v-10m476.42,2.75h-2v10h2v-10m-178.49,11.09h-2v10h2v-10M2,1356.14h-2v10h2v-10m569.82,2.09h-2v10h2v-10m282.57.09h-2v10h2v-10m476.42,2.76h-2v10h2v-10m-178.49,11.1h-2v10h2v-10M2,1380.13h-2v10h2v-10m569.82,2.1h-2v10h2v-10m282.57.1h-2v10h2v-10m476.42,2.74h-2v10h2v-10m-178.49,11.1h-2v10h2v-10M2,1404.13h-2v10h2v-10m569.82,2.09h-2v10h2v-10m282.57.11h-2v10h2v-10m476.42,2.75h-2v10h2v-10m-178.49,11.09h-2v10h2v-10M2,1428.14h-2v10h2v-10m569.82,2.09h-2v10h2v-10m282.57.09h-2v10h2v-10m476.42,2.76h-2v10h2v-10m-178.49,11.1h-2v10h2v-10M2,1452.13h-2v10h2v-10m569.82,2.1h-2v10h2v-10m282.57.1h-2v10h2v-10m476.42,2.74h-2v10h2v-10m-178.49,11.1h-2v10h2v-10M2,1476.13h-2v10h2v-10m569.82,2.09h-2v5.49c0,1.53,0,3,.1,4.57l2-.1c-.07-1.48-.11-3-.11-4.47v-5.49m282.57.11h-2v10h2v-10m476.42,2.75h-2v2.63c0,2.45-.09,4.88-.28,7.27l2,.17q.29-3.69.29-7.44v-2.63m-178.49,11.09h-2v10h2v-10M2,1500.14h-2v10h2v-10m571.61,1.77l-2,.39c.659696,3.302876,1.497587,6.567647,2.51,9.78l1.9-.59c-.984179-3.148137-1.801976-6.345894-2.45-9.58m280.78.41h-2v10h2v-10m472.05,2.34c-.754362,3.211412-1.672224,6.382208-2.75,9.5l1.88.66c1.117434-3.181596,2.055574-6.423352,2.81-9.71l-1.94-.45m-174.12,11.52h-2v10h2v-10M2,1524.13h-2v10h2v-10m579.19.2l-1.8.88c1.48357,3.026495,3.129294,5.970771,4.93,8.82L586,1533v0c-1.764033-2.785907-3.373141-5.666945-4.82-8.63m273.2,2h-2v10h2v-10m463.78.52c-1.543541,2.916978-3.23921,5.750881-5.08,8.49l1.66,1.11c1.881408-2.791246,3.610596-5.682128,5.18-8.66l-1.76-.94m-165.85,13.32h-2v10h2v-10m-558.09,3.91l-1.52,1.31c2.198827,2.55567,4.535643,4.989297,7,7.29l1.36-1.46c-2.400264-2.258617-4.68008-4.641908-6.83-7.14m710.29,2.13c-2.208288,2.429819-4.544959,4.739786-7,6.92l1.32,1.5c2.527827-2.22626,4.934607-4.586307,7.21-7.07l-1.48-1.35M2,1548.13h-2v10h2v-10m852.39,2.2h-2v10h2v-10m-242.55,9.58l-1.14,1.64c2.775835,1.915262,5.649744,3.684335,8.61,5.3l1-1.77c-2.898827-1.568531-5.709692-3.294442-8.42-5.17m674.61,1.57c-2.770707,1.791027-5.634756,3.433349-8.58,4.92l.9,1.79c3.006829-1.509718,5.930983-3.178756,8.76-5l-1.08-1.68m-134.13,2.69h-2v10h2v-10m-519.43,6.59l-.68,1.88c3.167604,1.149154,6.395772,2.123947,9.67,2.92l.47-2c-3.203672-.774105-6.36187-1.72557-9.46-2.85m632.19.92c-3.132055,1.022906-6.316609,1.877462-9.54,2.56l.41,2c3.297075-.701376,6.554921-1.575921,9.76-2.62l-.63-1.9M2,1572.13h-2v10h2v-10m852.39,2.19h-2v1.93h-4.5v2h4.5v6.07h2v-6.07h3.51v-2h-3.51v-1.93M656,1575.87l-.18,2c2.81.24,5.65.38,8.53.38h1.54v-2h-1.54c-2.81,0-5.6-.13-8.35-.38m585.83.21c-1.84.11-3.68.16-5.55.17h-4.39v2h4.39c1.9,0,3.79-.06,5.67-.17l-.12-2m-23.93.17h-10v2h10v-2m-24,0h-10v2h10v-2m-24,0h-10v2h10v-2m-24,0h-10v2h10v-2m-24,0h-10v2h10v-2m-24,0h-10v2h10v-2m-24,0h-10v2h10v-2m-24,0h-10v2h10v-2m-24,0h-10v2h10v-2m-24,0h-10v2h10v-2m-24,0h-10v2h10v-2m-24,0h-10v2h10v-2m-24,0h-10v2h10v-2m-24,0h-10v2h10v-2m-24,0h-10v2h10v-2m-48,0h-10v2h10v-2m-24,0h-10v2h10v-2m-24,0h-10v2h10v-2m-24,0h-10v2h10v-2m-24,0h-10v2h10v-2m-24,0h-10v2h10v-2m-24,0h-10v2h10v-2m462.42,11.93h-2v10h2v-10M2,1596.13h-2v10h2v-10m852.39,2.2h-2v10h2v-10m297.93,13.84h-2v10h2v-10M2,1620.13h-2v10h2v-10m852.39,2.2h-2v10h2v-10m297.93,13.84h-2v10h2v-10M2,1644.13h-2v10h2v-10m852.39,2.19h-2v10h2v-10m297.93,13.86h-2v10h2v-10M2,1668.13h-2v8.41c0,.54,0,1.08,0,1.61h2c0-.52,0-1,0-1.57v-8.41m852.39,2.2h-2v10h2v-10M1150,1684.08c-.265445,3.287813-.706071,6.559126-1.32,9.8l2,.37c.62849-3.306795,1.079138-6.644925,1.35-10l-2-.16M3.27,1691.89l-2,.33c.545607,3.324098,1.273369,6.615722,2.18,9.86l1.93-.54c-.88389-3.176458-1.598232-6.397673-2.14-9.65m851.12,2.44h-2v10h2v-10m290.72,12.91c-1.086511,3.110843-2.345119,6.158879-3.77,9.13l1.8.87c1.454904-3.044525,2.743467-6.165784,3.86-9.35l-1.89-.65m-1135,7.31l-1.81.82c1.381884,3.08213,2.930851,6.086593,4.64,9l1.72-1c-1.670612-2.844285-3.189406-5.775057-4.55-8.78m844.26,3.77h-2v10h2v-10m280.08,10c-1.859852,2.72728-3.862649,5.354282-6,7.87l1.53,1.3c2.176223-2.575475,4.212491-5.266019,6.1-8.06l-1.65-1.11M22.56,1734.7L21,1736c2.117471,2.62237,4.374044,5.129302,6.76,7.51l1.41-1.42c-2.338953-2.327537-4.548917-4.781198-6.62-7.35m831.83,7.63h-2v10h2v-10m264.41,3.79c-2.482973,2.172333-5.076423,4.215051-7.77,6.12l1.15,1.63c2.758638-1.937011,5.409264-4.023461,7.94-6.25l-1.32-1.5m-1079.13,5l-1.19,1.61c2.712266,1.999303,5.529632,3.851954,8.44,5.55l1-1.73c-2.849544-1.659229-5.606933-3.471895-8.26-5.43m1059.49,8.27c-2.951883,1.472049-5.97943,2.787213-9.07,3.94l.7,1.88c3.154208-1.171192,6.245085-2.506344,9.26-4l-.89-1.79m-1038.79,3.1l-.73,1.85c3.126773,1.255634,6.321842,2.334011,9.57,3.23l.53-1.93c-3.177528-.88132-6.305375-1.932838-9.37-3.15m794,3.77h-2v2.75h-1.25v2h1.25v5.26h2v-5.26h6.75v-2h-6.75v-2.75m222.4.79c-3.227568.673976-6.488901,1.174693-9.77,1.5l.2,2c3.357814-.334625,6.695743-.845328,10-1.53l-.41-2M83.3,1768.4l-.25,2c3.341883.408777,6.703499.635778,10.07.68v-2c-3.292578-.05599-6.580168-.279613-9.85-.67m969.84.68h-10v2h10v-2m-24,0h-10v2h10v-2m-24,0h-10v2h10v-2m-24,0h-10v2h10v-2m-24,0h-10v2h10v-2m-24,0h-10v2h10v-2m-24,0h-10v2h10v-2m-24,0h-10v2h10v-2m-48,0h-10v2h10v-2m-24,0h-10v2h10v-2m-24,0h-10v2h10v-2m-24,0h-10v2h10v-2m-24,0h-10v2h10v-2m-24,0h-10v2h10v-2m-24,0h-10v2h10v-2m-24,0h-10v2h10v-2m-24,0h-10v2h10v-2m-24,0h-10v2h10v-2m-24,0h-10v2h10v-2m-24,0h-10v2h10v-2m-24,0h-10v2h10v-2m-24,0h-10v2h10v-2m-24,0h-10v2h10v-2m-24,0h-10v2h10v-2m-24,0h-10v2h10v-2m-24,0h-10v2h10v-2m-24,0h-10v2h10v-2m-24,0h-10v2h10v-2m-24,0h-10v2h10v-2m-24,0h-10v2h10v-2m-24,0h-10v2h10v-2m-24,0h-10v2h10v-2m-24,0h-10v2h10v-2m-24,0h-10v2h10v-2m-24,0h-10v2h10v-2m-24,0h-10v2h10v-2m-24,0h-10v2h10v-2m-24,0h-10v2h10v-2m-24,0h-10v2h10v-2m737.25,21.24h-2v10h2v-10m0,24h-2v10h2v-10m0,24h-2v10h2v-10m0,24h-2v10h2v-10m0,24h-2v10h2v-10m0,24h-2v10h2v-10m0,24h-2v10h2v-10m0,24h-2v10h2v-10m0,24h-2v10h2v-10m0,24h-2v10h2v-10m0,24h-2v10h2v-10m0,24h-2v10h2v-10m0,24h-2v10h2v-10m0,24h-2v10h2v-10m0,24h-2v10h2v-10m0,24h-2v10h2v-10m0,24h-2v10h2v-10m0,24h-2v2.95q0,3.6.26,7.12l2-.15q-.25-3.45-.26-7v-2.95m2.31,23.6l-1.94.45c.740286,3.285074,1.661694,6.526691,2.76,9.71l1.89-.65c-1.069139-3.12039-1.973718-6.294758-2.71-9.51m8.19,22.21l-1.77.93c1.55909,2.983972,3.278262,5.881528,5.15,8.68l1.66-1.11v0c-1.840496-2.736962-3.526463-5.574727-5.05-8.5m13.56,19.4l-1.47,1.34c2.264813,2.493199,4.661582,4.863263,7.18,7.1l1.33-1.5c-2.453103-2.189316-4.789648-4.505834-7-6.94m18,15.34l-1.1,1.68c2.827114,1.818715,5.747804,3.48768,8.75,5l.91-1.78c-2.940306-1.513098-5.797708-3.182142-8.56-5m21.33,10.27l-.62,1.9c3.199773,1.058715,6.45454,1.943344,9.75,2.65l.41-2v0c-3.228821-.689989-6.41702-1.55798-9.55-2.6m23.25,4.49l-.13,2q3,.2,6,.19h4.11v-2h-4.08c-2,0-3.92-.06-5.85-.18m849.93.18h-10v2h10v-2m-24,0h-10v2h10v-2m-24,0h-10v2h10v-2m-24,0h-10v2h10v-2m-24,0h-10v2h10v-2m-24,0h-10v2h10v-2m-24,0h-10v2h10v-2m-24,0h-10v2h10v-2m-24,0h-10v2h10v-2m-24,0h-10v2h10v-2m-24,0h-10v2h10v-2m-24,0h-10v2h10v-2m-24,0h-10v2h10v-2m-24,0h-10v2h10v-2m-24,0h-10v2h10v-2m-24,0h-10v2h10v-2m-24,0h-10v2h10v-2m-24,0h-10v2h10v-2m-24,0h-10v2h10v-2m-24,0h-10v2h10v-2m-24,0h-10v2h10v-2m-24,0h-10v2h10v-2m-24,0h-10v2h10v-2m-24,0h-10v2h10v-2m-24,0h-10v2h10v-2m-24,0h-10v2h10v-2m-24,0h-10v2h10v-2m-24,0h-10v2h10v-2m-24,0h-10v2h10v-2m-24,0h-10v2h10v-2m-24,0h-10v2h10v-2m-24,0h-10v2h10v-2m-24,0h-10v2h10v-2m-24,0h-10v2h10v-2m-24,0h-10v2h10v-2M571.82,0h-2v.23h2v-.23" transform="matrix(.710141-.41 0.71 0.409919-555.096993 292.263367)" fill="#fff" />
    <g transform="translate(-476.655461-179.115638)">
      <path d="M691.89,698.09v0C638,667,550.67,667,497.17,698.08L268.55,830.94L39.93,963.8c-53.49,31.1-53.2,81.69.65,112.78v0c53.85,31.09,141.21,31.09,194.71,0L463.91,943.73L692.54,810.87c53.46-31.1,53.2-81.69-.65-112.78Zm-37.78,90.6L196.88,1054.4c-32.46,18.87-85.45,18.87-118.13,0s-32.85-49.56-.39-68.4L535.59,720.26c32.46-18.86,85.45-18.86,118.13,0s32.85,49.57.39,68.43Z" opacity="0.5" fill="#0b0d29" />
      <g id="exbRPUQGNqn34_to" transform="translate(595.29538,697.381287)">
        <g transform="translate(-595.29538,-697.381287)">
          <path d="M653.23,721.32c31.78,18.47,31.62,48.41-.38,66.89s-83.69,18.46-115.47,0-31.62-48.41.37-66.89s83.69-18.48,115.48,0Z" opacity="0.5" fill="#0b0d29" />
        </g>
      </g>
      <g id="exbRPUQGNqn36_to" transform="translate(366.234986,795.616272)">
        <g transform="translate(-366.234985,-795.616272)">
          <path d="M78.36,916.32L535.59,650.61c32.46-18.87,85.45-18.87,118.13,0c10,5.79,17,12.69,20.87,20l33.26-62L561.8,571.06L23.14,883.15l34.67,53c3.84-7.25,10.68-14.09,20.55-19.83Z" fill="url(#exbRPUQGNqn37-fill)" />
          <path d="M732.47,636.46l-587.75,345L0,909.58L0.26,955c1.93,18.89,15.37,37.48,40.32,51.89v0c53.85,31.09,141.21,31.09,194.71,0L692.54,741.21C717,727,730.19,708.69,732.17,690Z" fill="url(#exbRPUQGNqn38-fill)" />
          <path d="M691.89,584.35v0c-53.86-31.1-141.22-31.1-194.72,0L268.55,717.2L39.93,850.07c-53.49,31.09-53.2,81.68.65,112.78v0c53.85,31.09,141.21,31.09,194.71,0L463.91,830L692.54,697.13c53.46-31.13,53.2-81.69-.65-112.78ZM654.11,675L196.88,940.67c-32.46,18.86-85.45,18.86-118.13,0s-32.85-49.57-.39-68.43L535.59,606.53c32.46-18.87,85.45-18.87,118.13,0s32.85,49.56.39,68.47Z" fill="url(#exbRPUQGNqn39-fill)" />
        </g>
      </g>
      <g id="exbRPUQGNqn40_to" transform="translate(595.29538,697.381287)">
        <g transform="translate(-595.29538,-697.381287)">
          <g id="exbRPUQGNqn41_to" transform="translate(595.304993,678.671875)">
            <path d="M512.3,641l.06,28c0,12.22,8.06,24.42,24.11,33.75c32.3,18.76,84.83,18.77,117.34,0c16.36-9.45,24.53-21.85,24.5-34.23l-.06-28Z" transform="translate(-595.304993,-678.671875)" fill="url(#exbRPUQGNqn41-fill)" />
          </g>
          <g id="exbRPUQGNqn42_to" transform="translate(595.263123,640.794373)">
            <path d="M654.14,606.8c32.29,18.77,32.12,49.2-.39,68s-85,18.77-117.34,0-32.13-49.2.38-68s85.05-18.8,117.35,0Z" transform="translate(-595.263123,-640.794373)" fill="url(#exbRPUQGNqn42-fill)" />
          </g>
        </g>
      </g>
      <g id="exbRPUQGNqn43_to" transform="translate(366.234986,795.616272)">
        <g transform="translate(-366.234985,-795.616272)">
          <path d="M732.47,636.46l-587.75,345L0,909.58L0.26,955c1.93,18.89,15.37,37.48,40.32,51.89v0c53.85,31.09,141.21,31.09,194.71,0L692.54,741.21C717,727,730.19,708.69,732.17,690Z" fill="url(#exbRPUQGNqn44-fill)" />
          <path d="M678.454273,638.948809c0,18.79-10.148253,27.150002-36.958253,43.36C641.49602,681.77,196.879999,940.67,196.879999,940.67L196.88,985.366962L692.54,697.13c53.46-31.13,53.2-81.69-.65-112.78.33602-1.671191-13.435727,23.938809-13.435727,54.598809" fill="url(#exbRPUQGNqn45-fill)" />
        </g>
      </g>
    </g>
    <path d="M1658.1,939.11c57.74,33.55,57.43,88-.69,121.52s-152,33.55-209.78,0-57.45-88,.67-121.51s152.05-33.57,209.8-.01Zm-56.32,85.42c27.2-15.71,27.34-41.17.32-56.87s-71-15.7-98.16,0-27.34,41.15-.32,56.85s71,15.71,98.16,0" transform="translate(-478.037972-178.928993)" opacity="0.5" fill="#0b0d29" />
    <g id="exbRPUQGNqn50_to" style="offset-path:path('M-70.569848,104.32778L887.980559,660.013171C934.730559,688.403171,989.980559,696.523171,1050.490559,659.193171C1111.000559,621.863171,1327.800559,498.863171,1409.600559,450.803171C1491.400559,402.743171,1479.220559,379.333171,1423.300559,346.763171C1367.380559,314.193171,1216.556802,225.221313,1169.710559,198.553171C1122.864317,171.885028,1062.540559,183.543171,1033.910559,200.453171C1005.280559,217.363171,542.360559,484.893171,460.070559,532.143171C377.780559,579.393171,221.162099,514.923171,344.140559,445.403171C467.119019,375.883171,607.241934,294.007292,700.550559,240.203171C793.859184,186.39905,902.500559,192.093171,975.510559,233.753171C1048.520559,275.413171,1350.380559,451.543171,1425.100559,494.753171C1499.820559,537.963171,1487.325176,563.343171,1416.34,604.540447C1399.782344,614.149923,826.443271,945.763236,776.980559,974.173171C712.470559,1011.225828,660.810559,995.913171,615.380559,969.323171C569.950559,942.733171,412.120559,851.183171,355.020559,819.473171C297.920559,787.763171,266.360559,761.313171,358.38,706.880447C450.399441,652.447723,733.950559,490.873171,785.490559,461.163171C837.030559,431.453171,886.700559,426.753171,940.390559,457.983171C994.080559,489.213171,1574.47642,826.633171,1609.220559,846.783171C1643.964698,866.933171,1704.450559,867.203171,1741.420559,845.613171C1778.390559,824.023171,1872.648782,769.908033,1872.648782,769.908033');offset-rotate:0deg">
      <g transform="translate(-1337.22,-616.59)">
        <ellipse rx="25.12" ry="10.48" transform="translate(1337.22 616.59)" opacity="0.5" fill="#0b0d29" />
        <circle r="25.12" transform="translate(1337.22 572.24)" fill="url(#exbRPUQGNqn52-fill)" />
      </g>
    </g>
    <g mask="url(#exbRPUQGNqn60)">
      <g transform="translate(-476.482376-178.276995)">
        <g id="exbRPUQGNqn55_ts" transform="translate(1027.349976,934.350006) scale(1,1)">
          <polygon id="exbRPUQGNqn55" points="1231.98,934.34 1028.02,1052.88 822.72,934.35 1026.68,815.82 1231.98,934.34" transform="translate(-1027.349976,-934.350006)" opacity="0" fill="#0b0d29" />
        </g>
        <g id="exbRPUQGNqn56_to" transform="translate(1027.350006,970.541345)">
          <g style="isolation:isolate" transform="translate(-1027.350006,-824.565002)">
            <polygon points="1232.04,724.64 1231.92,924.49 1027.96,1043.02 1003.76,829.13 1232.04,724.64" fill="#0ef269" />
            <polygon points="1028.07,806.97 1027.96,1043.02 822.66,924.49 822.77,724.64 1028.07,806.97" fill="#00c997" />
            <polygon points="1232.04,724.64 1028.07,843.17 822.77,724.64 1026.74,606.11 1232.04,724.64" fill="#8ffe32" />
          </g>
        </g>
      </g>
      <mask id="exbRPUQGNqn60" mask-type="luminance">
        <g style="isolation:isolate" transform="translate(-476.762382-235.958396)">
          <polygon points="1232.04,724.64 1231.92,992.39509 1027.96,1110.92509 1003.76,829.13 1232.04,724.64" transform="translate(0-.603497)" fill="#fff" />
          <polygon points="1028.07,806.97 1027.96,1110.561427 822.66,992.031427 822.77,724.64 1028.07,806.97" fill="#fff" />
          <polygon points="1232.04,724.64 1028.07,843.17 822.77,724.64 1026.74,606.11 1232.04,724.64" fill="#fff" />
        </g>
      </mask>
    </g>
    <g transform="translate(0 0.000001)">
      <g id="exbRPUQGNqn66_to" transform="translate(1166.002489,-67.990439)">
        <polygon id="exbRPUQGNqn66" points="1232.04,724.64 1028.07,843.17 822.77,724.64 1026.74,606.11 1232.04,724.64" transform="scale(0.562697,0.565177) translate(-1027.405029,-724.639984)" fill="#338fe2" />
      </g>
      <g mask="url(#exbRPUQGNqn91)">
        <g id="exbRPUQGNqn68_to" transform="translate(1166.367065,287.327729)">
          <g transform="translate(-1166.367065,-287.327728)">
            <g transform="matrix(.562697 0 0 0.562697 856.198424-38.00962)" mask="url(#exbRPUQGNqn76)">
              <g transform="translate(-476.482376-178.276995)">
                <g id="exbRPUQGNqn71_ts" transform="translate(1028.078631,1115.461471) scale(1,1)">
                  <polygon id="exbRPUQGNqn71" points="1231.98,934.34 1028.02,1052.88 822.72,934.35 1026.68,815.82 1231.98,934.34" transform="translate(-1027.349976,-934.350006)" opacity="0" fill="#0b0d29" />
                </g>
                <g id="exbRPUQGNqn72_to" style="offset-path:path('M1027.343889,1216.017739L1027.350006,772.757609L1026.997313,772.976757C1027.121788,865.229085,1027.213315,933.06264,1027.27191,976.489003');offset-rotate:0deg">
                  <g style="isolation:isolate" transform="translate(-1027.350006,-824.565002)">
                    <polygon id="exbRPUQGNqn73" points="1232.04,724.64 1231.915639,967.01648 1028.34249,1084.573527 1003.76,829.13 1232.04,724.64" opacity="0" fill="#00c997" />
                    <polygon id="exbRPUQGNqn74" points="1028.07,806.97 1028.306947,1084.573527 822.77,967.01648 822.77,724.64 1028.07,806.97" opacity="0" fill="#00abb7" />
                    <polygon id="exbRPUQGNqn75" points="1232.04,724.64 1028.07,843.17 822.77,724.64 1026.74,606.11 1232.04,724.64" opacity="0" fill="#338fe2" />
                  </g>
                </g>
              </g>
              <mask id="exbRPUQGNqn76" mask-type="luminance">
                <g style="isolation:isolate" transform="translate(-476.762382-235.958396)">
                  <polygon points="1232.04,724.64 1231.92,1175.92413 1027.96,1294.45413 1003.76,829.13 1232.04,724.64" transform="translate(0-.603497)" fill="#fff" />
                  <polygon points="1028.07,806.97 1027.997313,1293.850638 822.66,1175.320643 822.77,724.64 1028.07,806.97" fill="#fff" />
                  <polygon points="1232.04,724.64 1028.07,843.17 822.77,724.64 1026.74,606.11 1232.04,724.64" fill="#fff" />
                </g>
              </mask>
            </g>
            <g transform="translate(-476.850005-178.167831)">
              <g id="exbRPUQGNqn82_to" transform="translate(1642.87498,41.782837)">
                <g style="isolation:isolate" transform="translate(-1643.025024,-310.555008)">
                  <polygon points="1758,242.51 1757.93,378.59 1643.36,445.17 1627.98,300.17 1758,242.51" fill="#0ef269" />
                  <polygon points="1643.43,287.66 1643.36,445.17 1528.05,378.59 1528.11,242.51 1643.43,287.66" fill="#00c997" />
                  <polygon points="1758,242.51 1643.43,309.09 1528.11,242.51 1642.68,175.94 1758,242.51" fill="#00abb7" />
                </g>
              </g>
            </g>
            <g transform="translate(-476.850005-178.167831)">
              <g id="exbRPUQGNqn87_to" transform="translate(1642.87498,41.557345)">
                <g style="isolation:isolate" transform="translate(-1643.054993,-134.615005)">
                  <polygon id="exbRPUQGNqn88" points="1758.03,66.58 1757.96,202.65 1643.4,269.23 1627.98,124.22 1758.03,66.58" fill="#8ffe0c" />
                  <polygon id="exbRPUQGNqn89" points="1643.46,114.47 1643.4,269.23 1528.08,202.66 1528.14,66.58 1643.46,114.47" fill="#0ef269" />
                  <polygon id="exbRPUQGNqn90" points="1758.03,66.58 1643.46,133.16 1528.14,66.58 1642.71,0 1758.03,66.58" fill="#dffe0a" />
                </g>
              </g>
            </g>
          </g>
        </g>
        <mask id="exbRPUQGNqn91" mask-type="luminance">
          <path d="M1051.134171,-17.378609l-.000001,507.923102l115.295812,66.658879l114.804528-66.466978.000001-508.115004-115.554529-66.593588-114.545811,66.593589Z" transform="translate(0 0.000002)" fill="#fff" stroke-width="3.6" />
        </mask>
      </g>
    </g>
    <g transform="translate(-477.429474-178.928993)">
      <g id="exbRPUQGNqn95_to" transform="translate(1552.91095,929.650025)">
        <g transform="translate(-1552.910949,-964.650024)">
          <path d="M1459.22,892l23.22,98.32c0-10.52,6.91-21.06,20.82-29.09c27.64-16,72.3-16,99.75,0c13.64,7.93,20.47,18.3,20.5,28.69L1646,892Z" fill="url(#exbRPUQGNqn96-fill)" />
          <path d="M1402.12,939.64l.11,50.88c.06,22.2,14.65,44.37,43.81,61.31c58.67,34.1,154.11,34.1,213.17,0c29.72-17.15,44.57-39.68,44.5-62.17l-.11-50.88c-80.2,77.49-221.27,77.76-301.48.86Z" fill="url(#exbRPUQGNqn97-fill)" />
          <path d="M1659.8,877.47c58.68,34.1,58.36,89.39-.7,123.48s-154.5,34.1-213.18,0-58.37-89.38.69-123.48s154.51-34.1,213.19,0Zm-57.23,90.63c27.64-16,27.78-41.82.33-57.78s-72.11-16-99.75,0-27.78,41.82-.33,57.78s72.12,16,99.75,0" fill="url(#exbRPUQGNqn98-fill)" />
        </g>
      </g>
    </g>
    <g id="exbRPUQGNqn99_to" transform="translate(2157.553744,335.232293)">
      <g transform="translate(-2267.695007,-729.654999)">
        <polygon points="2443.56,602.8 1957.67,885.17 2091.83,962.51 2577.72,680.14 2443.56,602.8" opacity="0.5" fill="#0b0d29" />
        <polygon points="1957.67,779.17 1957.67,807.34 2091.83,884.68 2123.23,838.25 1957.67,779.17" fill="#338fe2" />
        <polygon points="2091.83,823.95 2091.83,884.68 2577.72,602.31 2577.72,574.13 2091.83,823.95" fill="#36b1ff" />
        <polygon points="2443.56,496.8 1957.67,779.17 2091.83,856.5 2577.72,574.13 2443.56,496.8" fill="url(#exbRPUQGNqn103-fill)" />
      </g>
    </g>
  </g>
</svg>